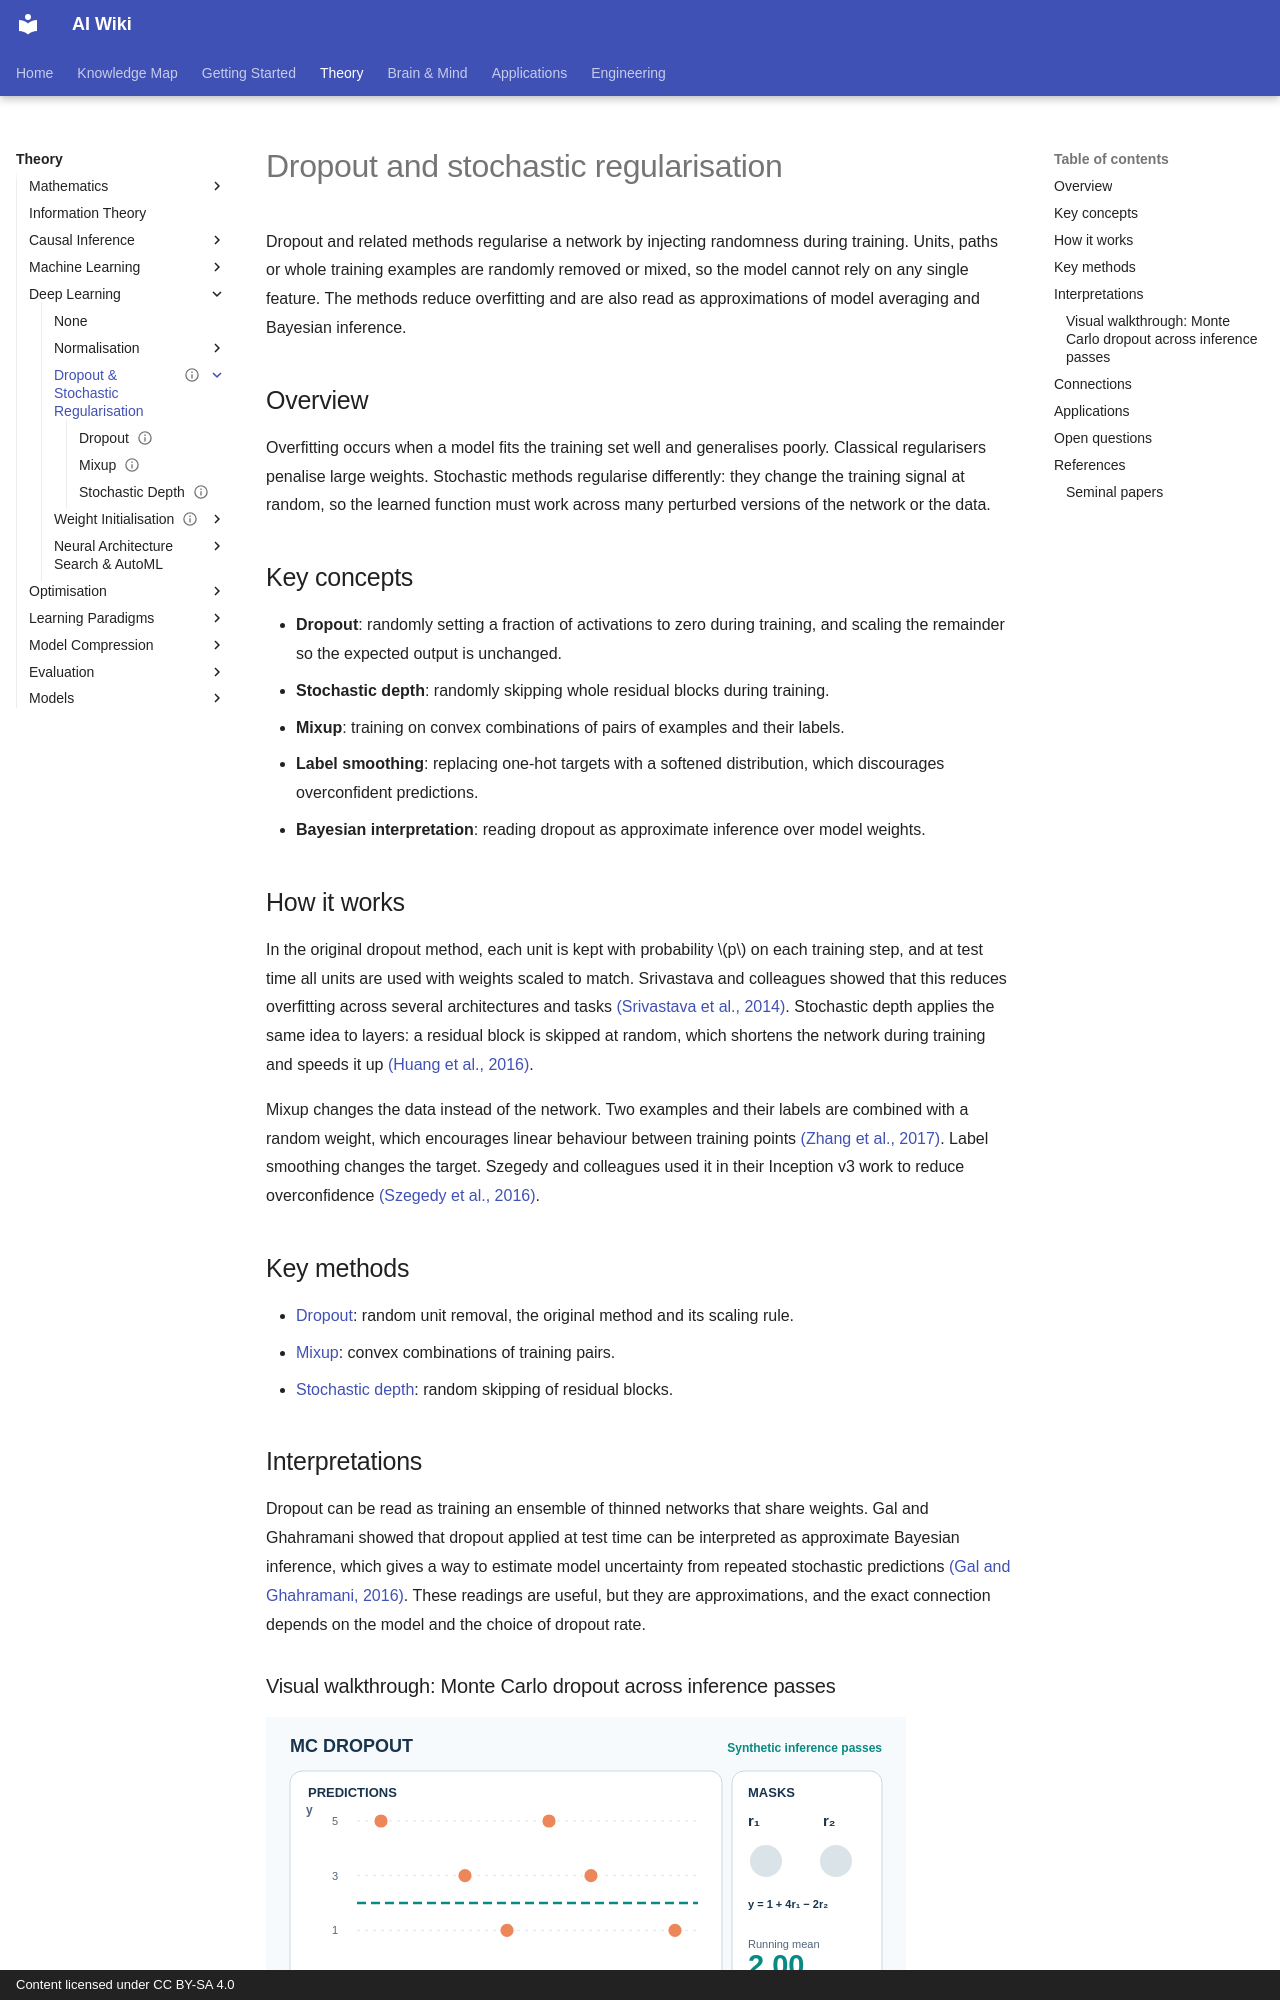

repository: zi-yue-1129/ai-wiki · page: theory/deep-learning/dropout/index.html · generator: mkdocs · copyright: Content licensed under CC BY-SA 4.0

---
status: draft
last_reviewed: 2026-10-28
related:
  - theory/deep-learning/normalisation
  - theory/models/cnn
tags:
  - regularisation
  - dropout
  - generalisation
aliases:
  - 隨機正則化
  - 丟棄法
  - Dropout
  - Stochastic regularisation
---

# Dropout and stochastic regularisation

Dropout and related methods regularise a network by injecting randomness during training. Units, paths or whole training examples are randomly removed or mixed, so the model cannot rely on any single feature. The methods reduce overfitting and are also read as approximations of model averaging and Bayesian inference.

## Overview

Overfitting occurs when a model fits the training set well and generalises poorly. Classical regularisers penalise large weights. Stochastic methods regularise differently: they change the training signal at random, so the learned function must work across many perturbed versions of the network or the data.

## Key concepts

- **Dropout**: randomly setting a fraction of activations to zero during training, and scaling the remainder so the expected output is unchanged.
- **Stochastic depth**: randomly skipping whole residual blocks during training.
- **Mixup**: training on convex combinations of pairs of examples and their labels.
- **Label smoothing**: replacing one-hot targets with a softened distribution, which discourages overconfident predictions.
- **Bayesian interpretation**: reading dropout as approximate inference over model weights.

## How it works

In the original dropout method, each unit is kept with probability $p$ on each training step, and at test time all units are used with weights scaled to match. Srivastava and colleagues showed that this reduces overfitting across several architectures and tasks [(Srivastava et al., 2014)](https://jmlr.org/papers/v15/srivastava14a.html). Stochastic depth applies the same idea to layers: a residual block is skipped at random, which shortens the network during training and speeds it up [(Huang et al., 2016)](https://arxiv.org/abs/1603.09382).

Mixup changes the data instead of the network. Two examples and their labels are combined with a random weight, which encourages linear behaviour between training points [(Zhang et al., 2017)](https://arxiv.org/abs/1710.09412). Label smoothing changes the target. Szegedy and colleagues used it in their Inception v3 work to reduce overconfidence [(Szegedy et al., 2016)](https://arxiv.org/abs/1512.00567).

## Key methods

- [Dropout](dropout-method.md): random unit removal, the original method and its scaling rule.
- [Mixup](mixup.md): convex combinations of training pairs.
- [Stochastic depth](stochastic-depth.md): random skipping of residual blocks.

## Interpretations

Dropout can be read as training an ensemble of thinned networks that share weights. Gal and Ghahramani showed that dropout applied at test time can be interpreted as approximate Bayesian inference, which gives a way to estimate model uncertainty from repeated stochastic predictions [(Gal and Ghahramani, 2016)](https://arxiv.org/abs/1506.02142). These readings are useful, but they are approximations, and the exact connection depends on the model and the choice of dropout rate.
